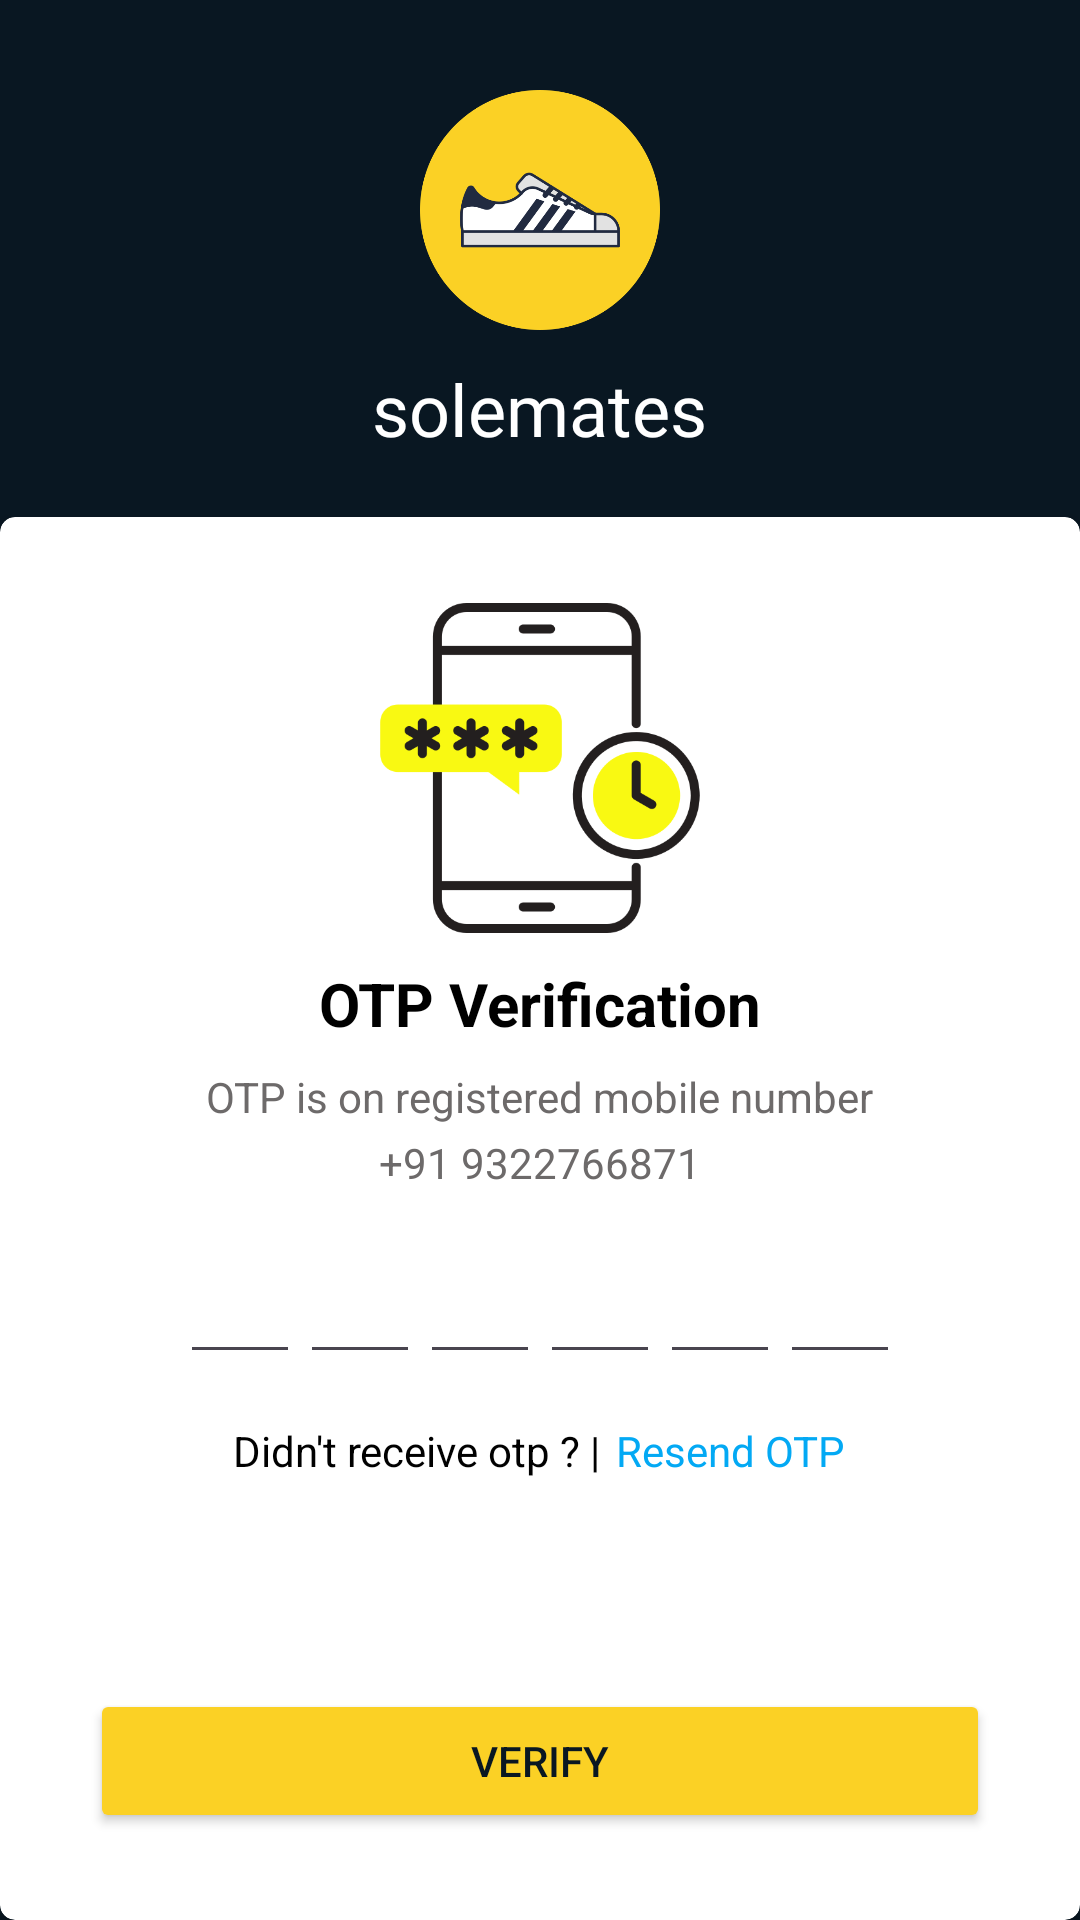

Write the Android layout XML for this screen, with the resource values it uses.
<!-- AndroidManifest.xml: application theme Theme.Solemates -->
<!-- res/layout/activity_vrifynoforpassupdate.xml -->
<?xml version="1.0" encoding="utf-8"?>
<LinearLayout xmlns:android="http://schemas.android.com/apk/res/android"
    xmlns:app="http://schemas.android.com/apk/res-auto"
    xmlns:tools="http://schemas.android.com/tools"
    android:id="@+id/main"
    android:layout_width="match_parent"
    android:layout_height="match_parent"
    android:background="@color/nevyblue"
    android:orientation="vertical"
    tools:context=".vrifynoforpassupdateActivity">
    <ImageView
        android:layout_width="80dp"
        android:layout_height="80dp"
        android:src="@drawable/logo"
        android:layout_marginTop="30dp"
        android:layout_gravity="center"
        />
    <TextView
        android:id="@+id/tvsignuptitle"
        android:layout_width="wrap_content"
        android:layout_height="wrap_content"
        android:fontFamily="@font/audiowide"
        android:text="solemates"
        android:textColor="@color/white"
        android:textSize="24sp"
        android:layout_marginTop="10dp"
        android:layout_gravity="center"
        />
    <androidx.cardview.widget.CardView
        android:layout_width="match_parent"
        android:layout_height="match_parent"
        android:layout_marginTop="20dp"
        app:cardCornerRadius="5dp"
        >
        <LinearLayout
            android:layout_width="match_parent"
            android:layout_height="match_parent"
            android:orientation="vertical"
            android:gravity="center"
            >
            <ImageView
                android:layout_width="110dp"
                android:layout_height="110dp"
                android:src="@drawable/otpverificationimage"
                />
            <TextView
                android:layout_width="wrap_content"
                android:layout_height="wrap_content"
                android:text="OTP Verification"
                android:layout_marginTop="10dp"
                android:textSize="20sp"
                android:textStyle="bold"
                android:textColor="@color/black"
                />
            <TextView
                android:layout_width="wrap_content"
                android:layout_height="wrap_content"
                android:text="OTP is on registered mobile number"
                android:layout_marginTop="8dp"
                android:textSize="14sp"
                android:textColor="@color/gravy"
                />
            <TextView
                android:layout_width="wrap_content"
                android:layout_height="wrap_content"
                android:id="@+id/tvupforshopkeepermobileno"
                android:text="+91 9322766871"
                android:layout_marginTop="3dp"
                android:textSize="14sp"
                android:textColor="@color/gravy"
                />
            <LinearLayout
                android:layout_width="match_parent"
                android:layout_height="wrap_content"
                android:layout_marginTop="16dp"
                android:orientation="horizontal"
                android:gravity="center"
                >
                <EditText
                    android:layout_width="40dp"
                    android:layout_height="45dp"
                    android:textColor="@color/black"
                    android:id="@+id/etotpupshopkeeperinput1"
                    android:inputType="number"
                    android:maxLength="1"
                    android:importantForAutofill="no"
                    android:imeOptions="actionNext"
                    android:textAlignment="center"

                    />
                <EditText
                    android:layout_width="40dp"
                    android:layout_height="45dp"
                    android:textColor="@color/black"
                    android:id="@+id/etotpupshopkeeperinput2"
                    android:inputType="number"
                    android:maxLength="1"
                    android:importantForAutofill="no"
                    android:imeOptions="actionNext"
                    android:textAlignment="center"

                    />
                <EditText
                    android:layout_width="40dp"
                    android:layout_height="45dp"
                    android:textColor="@color/black"
                    android:id="@+id/etotpupshopkeeperinput3"
                    android:inputType="number"
                    android:maxLength="1"
                    android:importantForAutofill="no"
                    android:imeOptions="actionNext"
                    android:textAlignment="center"

                    />
                <EditText
                    android:layout_width="40dp"
                    android:layout_height="45dp"
                    android:textColor="@color/black"
                    android:id="@+id/etotpupshopkeeperinput4"
                    android:inputType="number"
                    android:maxLength="1"
                    android:importantForAutofill="no"
                    android:imeOptions="actionNext"
                    android:textAlignment="center"

                    />
                <EditText
                    android:layout_width="40dp"
                    android:layout_height="45dp"
                    android:textColor="@color/black"
                    android:id="@+id/etotpupshopkeeperinput5"
                    android:inputType="number"
                    android:maxLength="1"
                    android:importantForAutofill="no"
                    android:imeOptions="actionNext"
                    android:textAlignment="center"

                    />
                <EditText
                    android:layout_width="40dp"
                    android:layout_height="45dp"
                    android:textColor="@color/black"
                    android:id="@+id/etotpupshopkeeperinput6"
                    android:inputType="number"
                    android:maxLength="1"
                    android:importantForAutofill="no"
                    android:imeOptions="actionNext"
                    android:textAlignment="center"

                    />








            </LinearLayout>

            <LinearLayout
                android:layout_width="match_parent"
                android:layout_height="wrap_content"
                android:orientation="horizontal"
                android:gravity="center"
                android:layout_marginTop="16dp"
                >
                <TextView
                    android:layout_width="wrap_content"
                    android:layout_height="wrap_content"
                    android:text="Didn't receive otp ? |"
                    android:textColor="@color/black"
                    />
                <TextView
                    android:layout_width="wrap_content"
                    android:layout_height="wrap_content"
                    android:id="@+id/tvotpupshopkeeperresendotp"
                    android:text="Resend OTP"
                    android:textColor="@color/blue"
                    android:layout_marginStart="5dp"
                    />
            </LinearLayout>
            <androidx.appcompat.widget.AppCompatButton
                android:layout_width="match_parent"
                android:layout_height="wrap_content"
                android:id="@+id/btnotpupshopkeeperverify"
                android:text="Verify"
                android:textColor="@color/nevyblue"
                android:backgroundTint="@color/yellow"
                android:layout_marginStart="30dp"
                android:layout_marginEnd="30dp"
                android:layout_marginTop="70dp"
                />



        </LinearLayout>

    </androidx.cardview.widget.CardView>







</LinearLayout>
<!-- resources referenced by this layout -->
<resources>
  <color name="black">#FF000000</color>
  <color name="blue">#03A9F4</color>
  <color name="gravy">#6D6A6A</color>
  <color name="nevyblue">#091722</color>
  <color name="white">#FFFFFFFF</color>
  <color name="yellow">#fbd125</color>
  <!-- drawable logo: png bitmap (drawable, 26648 bytes) -->
  <!-- drawable otpverificationimage: png bitmap (drawable, 25662 bytes) -->
  <style name="Theme.Solemates" parent="Base.Theme.Solemates" />
  <style name="Base.Theme.Solemates" parent="Theme.Material3.DayNight.NoActionBar">
          
          
      </style>
</resources>
